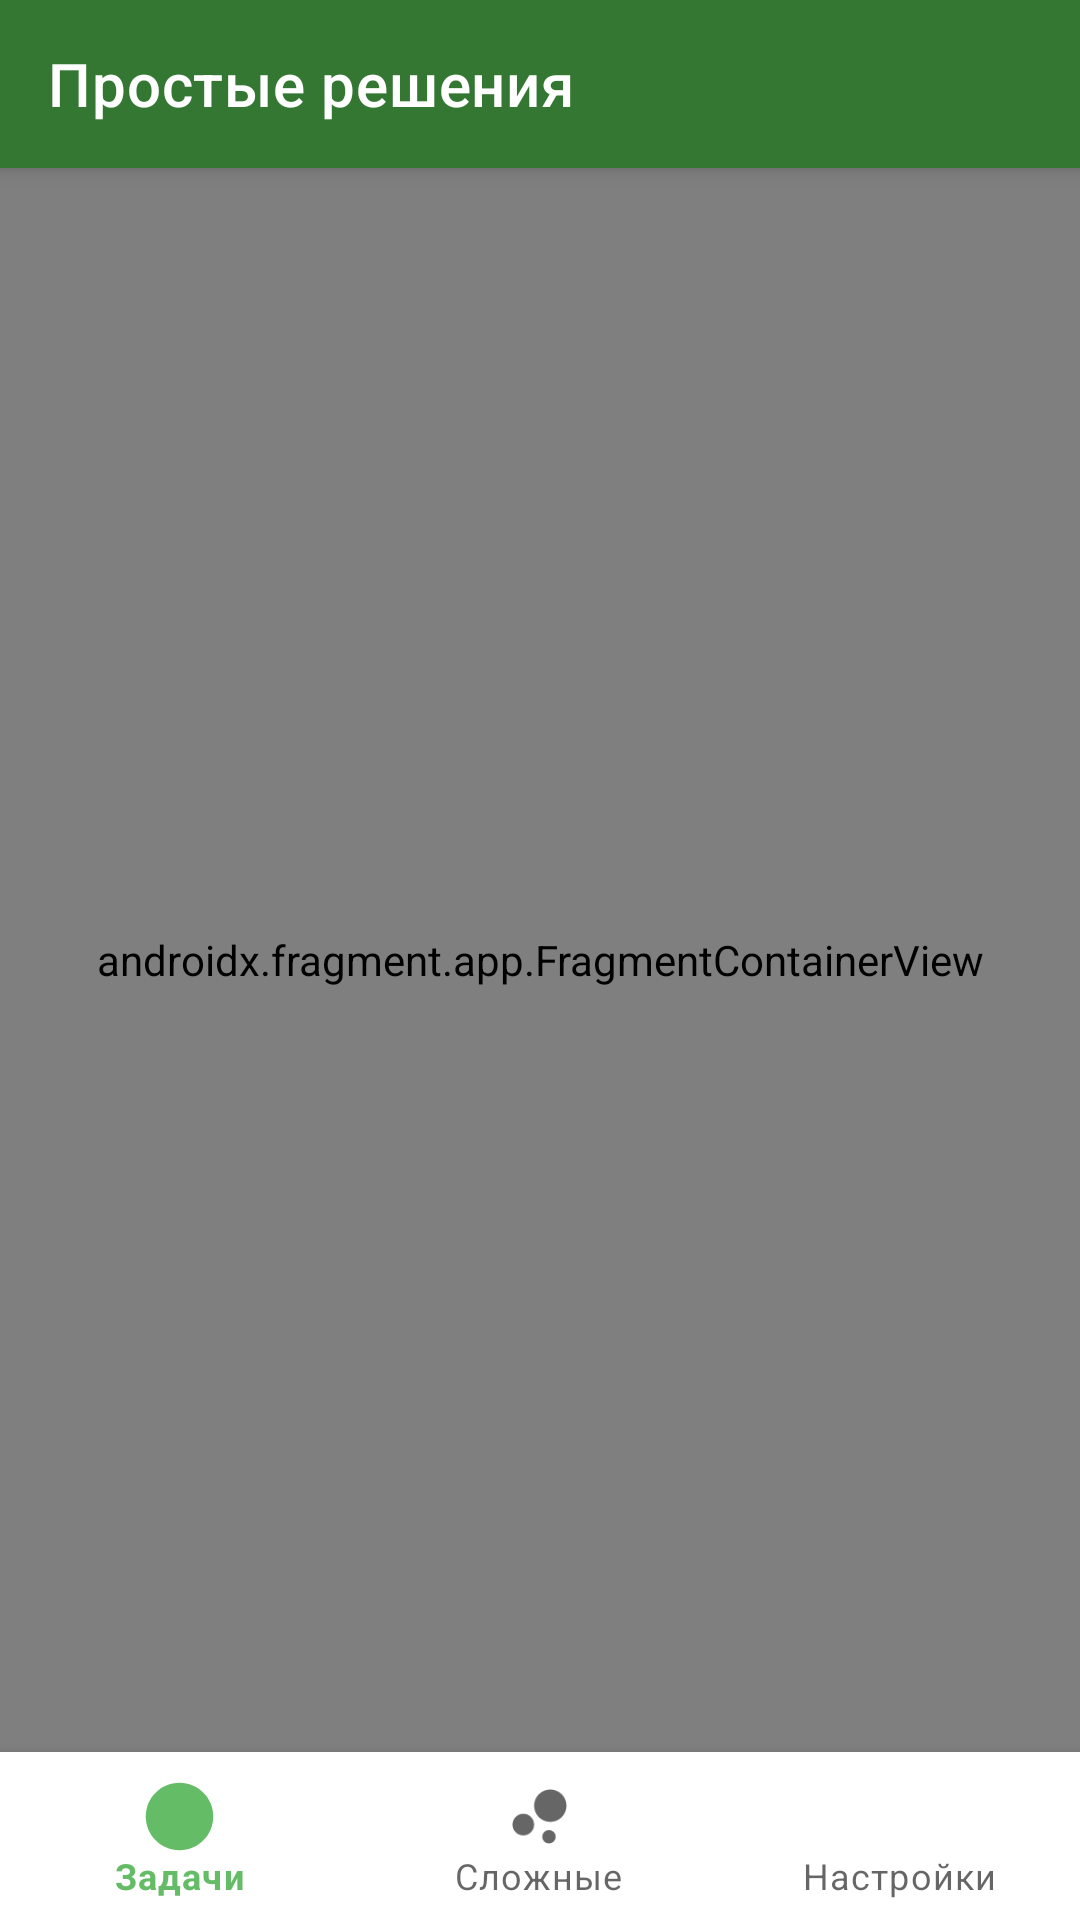

Here is an Android app screen rendered from its layout file. Give the layout XML and the strings, colors and styles it references.
<!-- AndroidManifest.xml: application theme Theme.DecidePlusMinus -->
<!-- res/layout/activity_main.xml -->
<?xml version="1.0" encoding="utf-8"?>
<androidx.constraintlayout.widget.ConstraintLayout xmlns:android="http://schemas.android.com/apk/res/android"
    xmlns:app="http://schemas.android.com/apk/res-auto"
    android:id="@+id/container"
    android:layout_width="match_parent"
    android:layout_height="match_parent"
    >

    <androidx.appcompat.widget.Toolbar
        android:id="@+id/toolbar"
        android:layout_width="0dp"
        android:layout_height="wrap_content"
        android:elevation="4dp"
        android:theme="@style/ThemeOverlay.AppCompat.Dark.ActionBar"
        app:layout_constraintEnd_toEndOf="parent"
        app:layout_constraintStart_toStartOf="parent"
        app:layout_constraintTop_toTopOf="parent"
        app:layout_scrollFlags="scroll|enterAlways"
        app:title="Простые решения"
        android:background="?android:statusBarColor"
        app:popupTheme="@style/ThemeOverlay.AppCompat.Light"
         />

    <com.google.android.material.bottomnavigation.BottomNavigationView
        android:id="@+id/nav_view"
        android:layout_width="match_parent"
        android:layout_height="wrap_content"
        android:layout_marginStart="0dp"
        android:layout_marginEnd="0dp"
        app:itemIconSize="27dp"
        app:itemRippleColor="@color/white"
        android:background="?android:attr/windowBackground"
        app:layout_constraintBottom_toBottomOf="parent"
        app:layout_constraintLeft_toLeftOf="parent"
        app:layout_constraintRight_toRightOf="parent"
        app:menu="@menu/bottom_nav_menu" />

    <androidx.fragment.app.FragmentContainerView
        android:id="@+id/nav_host_fragment_activity_main"
        android:name="androidx.navigation.fragment.NavHostFragment"
        android:layout_width="match_parent"
        android:layout_height="0dp"
        app:defaultNavHost="true"
        app:layout_constraintBottom_toTopOf="@+id/nav_view"
        app:layout_constraintLeft_toLeftOf="parent"
        app:layout_constraintRight_toRightOf="parent"
        app:layout_constraintTop_toBottomOf="@+id/toolbar"
        app:navGraph="@navigation/mobile_navigation" />

</androidx.constraintlayout.widget.ConstraintLayout>
<!-- resources referenced by this layout -->
<resources>
  <color name="white">#FFFFFFFF</color>
  <style name="Theme.DecidePlusMinus" parent="Theme.MaterialComponents.DayNight.DarkActionBar">
          
          <item name="colorPrimary">@color/purple_500</item>
          <item name="colorPrimaryVariant">@color/purple_700</item>
          <item name="colorOnPrimary">@color/white</item>
          
          <item name="colorSecondary">@color/teal_200</item>
          <item name="colorSecondaryVariant">@color/teal_700</item>
          <item name="colorOnSecondary">@color/black</item>
          
          <item name="android:statusBarColor" tools:targetApi="l">?attr/colorPrimaryVariant</item>
          
      </style>
  <color name="purple_500">#65BC67</color>
  <color name="purple_700">#347732</color>
  <color name="teal_200">#FF03DAC5</color>
  <color name="teal_700">#FF018786</color>
  <color name="black">#FF000000</color>
</resources>
